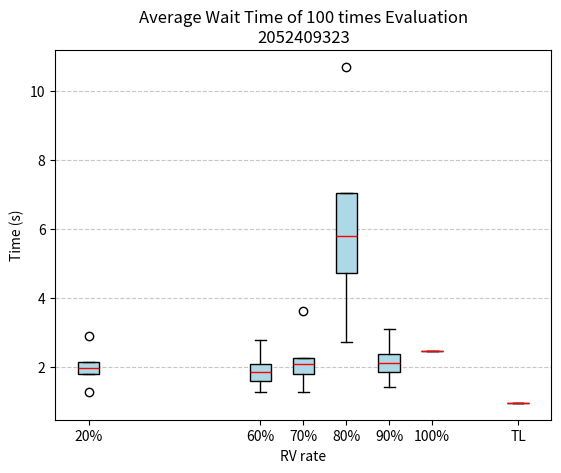

This figure's Python source:
import matplotlib.pyplot as plt

# 数据
data_20 = {
    "Minimum": 1.26,
    "Q1": 1.79,
    "Median": 1.96,
    "Q3": 2.14,
    "Maximum": 2.9
}

data_60 = {
    "Minimum": 1.27,
    "Q1": 1.59,
    "Median": 1.84,
    "Q3": 2.07,
    "Maximum": 2.77
}

data_70 = {
    "Minimum": 1.27,
    "Q1": 1.8,
    "Median": 2.08,
    "Q3": 2.24,
    "Maximum": 3.62
}

data_80 = {
    "Minimum": 2.72,
    "Q1": 4.73,
    "Median": 5.8,
    "Q3": 7.05,
    "Maximum": 10.7
}

data_90 = {
    "Minimum": 1.42,
    "Q1": 1.84,
    "Median": 2.1,
    "Q3": 2.38,
    "Maximum": 3.1
}

data_100 = {
    "Minimum": 2.45,
    "Q1": 2.45,
    "Median": 2.45,
    "Q3": 2.45,
    "Maximum": 2.45
}

# 构造箱线图数据
box_data = [
    [data_20["Minimum"], data_20["Q1"], data_20["Median"], data_20["Q3"], data_20["Maximum"]],
    [data_60["Minimum"], data_60["Q1"], data_60["Median"], data_60["Q3"], data_60["Maximum"]],
    [data_70["Minimum"], data_70["Q1"], data_70["Median"], data_70["Q3"], data_70["Maximum"]],
    [data_80["Minimum"], data_80["Q1"], data_80["Median"], data_80["Q3"], data_80["Maximum"]],
    [data_90["Minimum"], data_90["Q1"], data_90["Median"], data_90["Q3"], data_90["Maximum"]],
    [data_100["Minimum"], data_100["Q1"], data_100["Median"], data_100["Q3"], data_100["Maximum"]]
]


# 添加固定值数据
fixed_value = 0.95

# 更新箱线图数据
box_data.append([fixed_value])  # 固定值作为独立数据点

# 绘制箱线图
fig, ax = plt.subplots()
ax.boxplot(box_data, vert=True, positions=[20, 60, 70, 80, 90, 100, 120], widths=5, patch_artist=True,
           boxprops=dict(facecolor="lightblue"), medianprops=dict(color="red"))

# boxplot = ax.boxplot(box_data, vert=True, positions=[20, 60, 80, 100], widths=10, patch_artist=True,
#                      boxprops=dict(facecolor="lightblue"), medianprops=dict(color="red"),
#                      flierprops=dict(marker='.'))

# 设置标题和轴标签
plt.title("Average Wait Time of 100 times Evaluation\n2052409323")
plt.xlabel("RV rate")
plt.ylabel("Time (s)")
plt.xticks([20, 60, 70, 80, 90, 100, 120], ["20%", "60%", "70%", "80%", "90%", "100%", "TL"])
plt.grid(axis="y", linestyle="--", alpha=0.7)

# 显示图形
plt.show()
